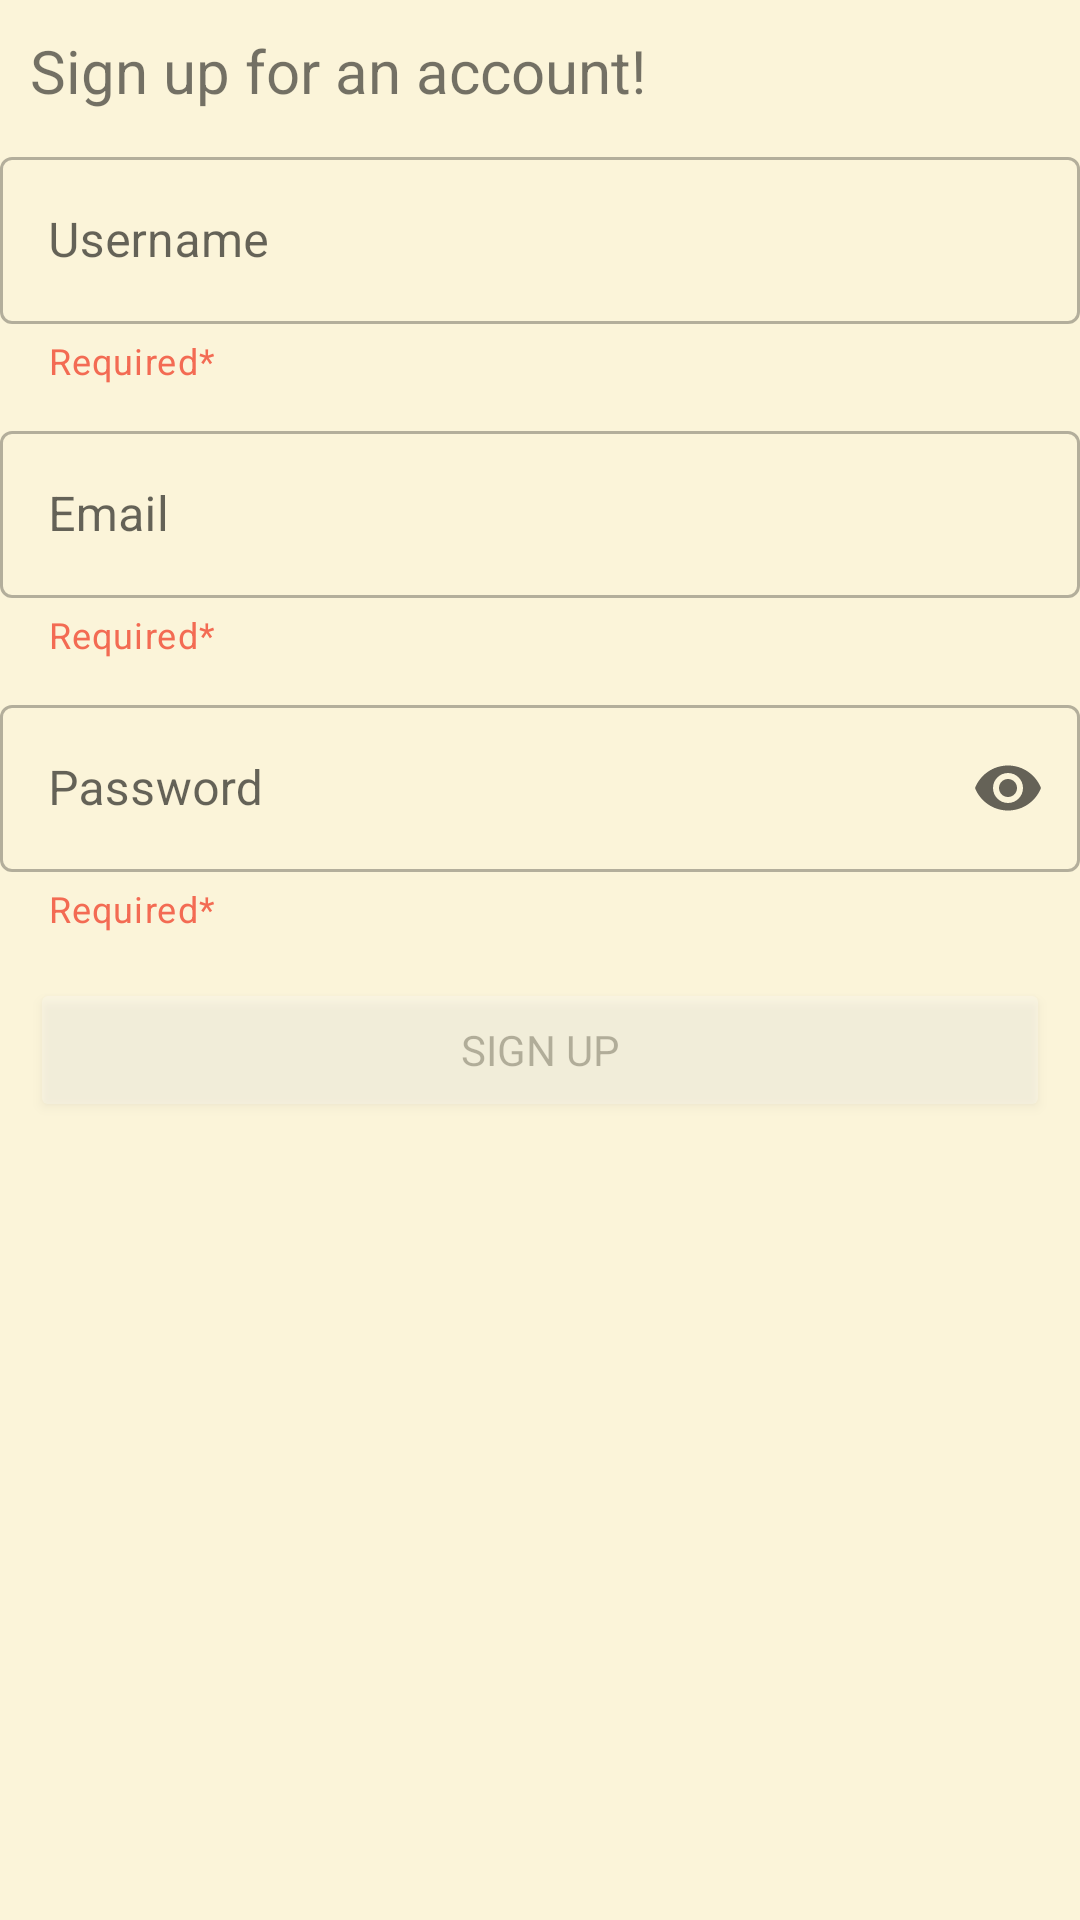

Layout XML and referenced resources for this Android screen:
<!-- AndroidManifest.xml: application theme Theme.WhereToNext -->
<!-- res/layout/activity_sign_up.xml -->
<?xml version="1.0" encoding="utf-8"?>
<LinearLayout xmlns:android="http://schemas.android.com/apk/res/android"
    xmlns:app="http://schemas.android.com/apk/res-auto"
    xmlns:tools="http://schemas.android.com/tools"
    android:layout_width="match_parent"
    android:layout_height="match_parent"
    android:layout_margin="10dp"
    android:layout_marginStart="10dp"
    android:layout_marginTop="10dp"
    android:orientation="vertical"
    android:background="@color/yellow_beige"
    tools:context=".ui.signup.SignUpActivity">

    <TextView
        android:layout_width="wrap_content"
        android:layout_height="wrap_content"
        android:text="@string/sign_up_for_an_account"
        android:layout_margin="10dp"
        android:textSize="20sp"/>

    <com.google.android.material.textfield.TextInputLayout
        android:id="@+id/signUpUsernameLayout"
        style="@style/Widget.MaterialComponents.TextInputLayout.OutlinedBox"
        android:layout_width="match_parent"
        android:layout_height="wrap_content"
        android:hint="@string/username"
        app:endIconMode="clear_text"
        app:helperText="Required*"
        app:helperTextTextColor="@color/red_orange"
        android:layout_marginBottom="10dp">

        <com.google.android.material.textfield.TextInputEditText
            android:id="@+id/etSignUpUsername"
            android:layout_width="match_parent"
            android:layout_height="wrap_content"
            android:alpha="0.75"
            android:ems="10" />
    </com.google.android.material.textfield.TextInputLayout>


    <com.google.android.material.textfield.TextInputLayout
        android:id="@+id/signUpEmailLayout"
        style="@style/Widget.MaterialComponents.TextInputLayout.OutlinedBox"
        android:layout_width="match_parent"
        android:layout_height="wrap_content"
        android:hint="@string/email"
        app:endIconMode="clear_text"
        app:helperText="Required*"
        app:helperTextTextColor="@color/red_orange"
        android:layout_marginBottom="10dp">

        <com.google.android.material.textfield.TextInputEditText
            android:id="@+id/etSignUpEmail"
            android:layout_width="match_parent"
            android:layout_height="wrap_content"
            android:alpha="0.75"
            android:ems="10" />
    </com.google.android.material.textfield.TextInputLayout>

    <com.google.android.material.textfield.TextInputLayout
        android:id="@+id/signUpPasswordLayout"
        style="@style/Widget.MaterialComponents.TextInputLayout.OutlinedBox"
        android:layout_width="match_parent"
        android:layout_height="wrap_content"
        android:hint="@string/password"
        app:endIconMode="password_toggle"
        app:helperText="Required*"
        app:helperTextTextColor="@color/red_orange"
        android:layout_marginBottom="10dp">

        <com.google.android.material.textfield.TextInputEditText
            android:id="@+id/etSignUpPassword"
            android:layout_width="match_parent"
            android:layout_height="wrap_content"
            android:alpha="0.75"
            android:ems="10"
            android:inputType="textPassword"
            android:textColor="@color/black"
            android:textColorHint="@color/black"
            app:layout_constraintEnd_toEndOf="parent"
            app:layout_constraintStart_toStartOf="parent"
            app:layout_constraintTop_toBottomOf="@+id/etUsername" />
    </com.google.android.material.textfield.TextInputLayout>


    <Button
        android:id="@+id/btnNewUserSignUp"
        android:layout_width="match_parent"
        android:layout_height="wrap_content"
        android:layout_marginLeft="10dp"
        android:layout_marginTop="5dp"
        android:layout_marginRight="10dp"
        android:alpha="0.25"
        android:backgroundTint="@color/white"
        android:text="sign up"
        android:textColor="@color/black"
        app:layout_constraintEnd_toEndOf="parent"
        app:layout_constraintStart_toStartOf="parent"
        app:layout_constraintTop_toBottomOf="@+id/etPassword" />
</LinearLayout>
<!-- resources referenced by this layout -->
<resources>
  <color name="black">#FF000000</color>
  <color name="red_orange">#f36b53</color>
  <color name="white">#FFFFFFFF</color>
  <color name="yellow_beige">#fbf4d9</color>
  <string name="email">Email</string>
  <string name="password">Password</string>
  <string name="sign_up_for_an_account">Sign up for an account!</string>
  <string name="username">Username</string>
  <style name="Theme.WhereToNext" parent="Theme.MaterialComponents.DayNight.NoActionBar">
          
          <item name="colorPrimary">@color/pale_yellow</item>
          <item name="colorPrimaryVariant">@color/dull_yellow</item>
          <item name="colorOnPrimary">@color/navy_blue</item>
          
          <item name="colorSecondary">@color/summer_blue</item>
          <item name="colorSecondaryVariant">@color/blue_gray</item>
          <item name="colorOnSecondary">@color/navy_blue</item>
          
          <item name="android:statusBarColor" tools:targetApi="l">?attr/colorPrimaryVariant</item>
          
  
          <item name="fontFamily">@font/open_sans</item>
      </style>
  <color name="pale_yellow">#fbdb84</color>
  <color name="dull_yellow">#fccc7c</color>
  <color name="navy_blue">#242444</color>
  <color name="summer_blue">#7bbbc3</color>
  <color name="blue_gray">#7c8194</color>
</resources>
